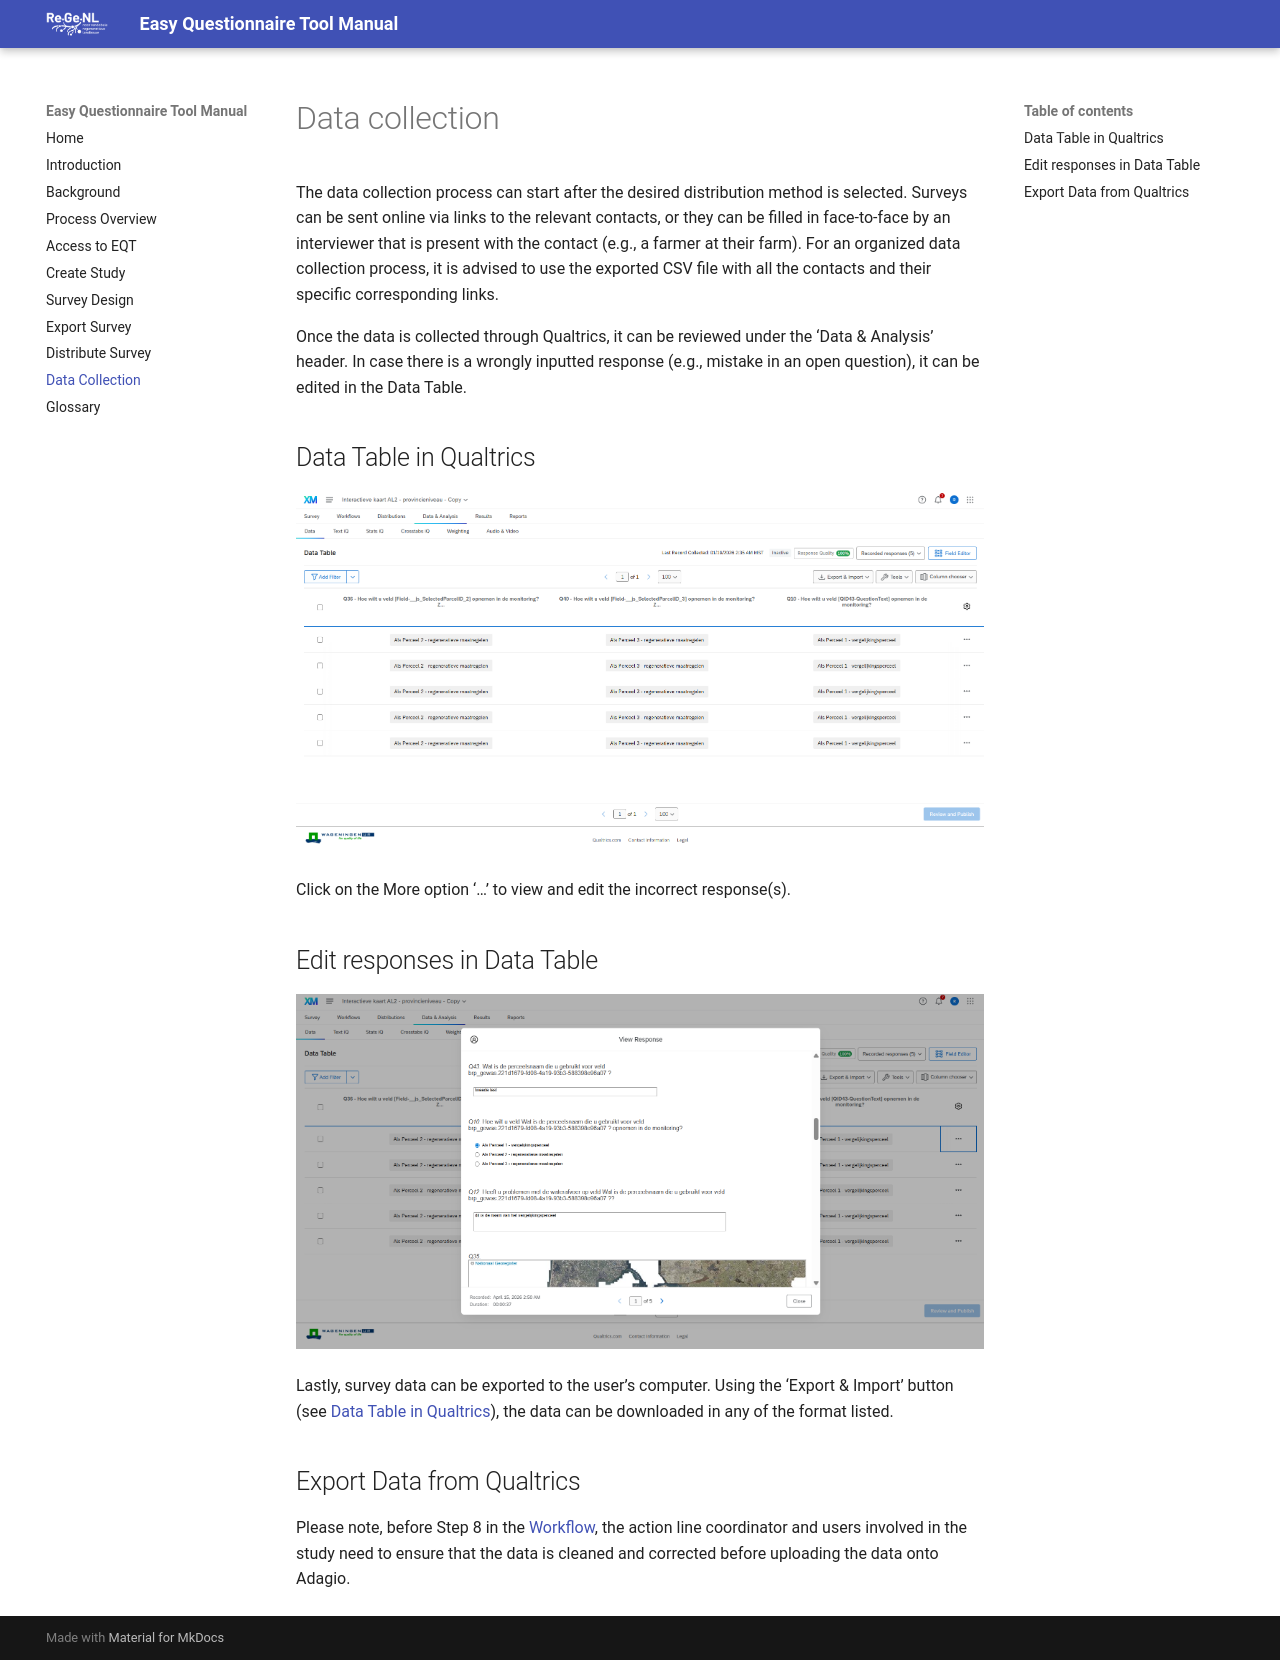

repository: TeamWalabi/EQTManual · page: data-collection.html · generator: mkdocs

# Data collection

The data collection process can start after the desired distribution method is selected. Surveys can be sent online via links to the relevant contacts, or they can be filled in face-to-face by an interviewer that is present with the contact (e.g., a farmer at their farm). For an organized data collection process, it is advised to use the exported CSV file with all the contacts and their specific corresponding links.

Once the data is collected through Qualtrics, it can be reviewed under the ‘Data & Analysis’ header. In case there is a wrongly inputted response (e.g., mistake in an open question), it can be edited in the Data Table.



## Data Table in Qualtrics

![Data Table in Qualtrics](assets/DataTableInQualtrics.png)

Click on the More option ‘…’ to view and edit the incorrect response(s).



## Edit responses in Data Table

![Edit responses in Data Table](assets/EditResponsesDataTable.png)

Lastly, survey data can be exported to the user’s computer. Using the ‘Export & Import’ button (see arrow, Figure 26), the data can be downloaded in any of the format listed.



## Export Data from Qualtrics

Please note, before Step 8 in the [Workflow](https://teamwalabi.github.io/EQTManual/process-overview), the action line coordinator and users involved in the study need to ensure that the data is cleaned and corrected before uploading the data onto Adagio.
